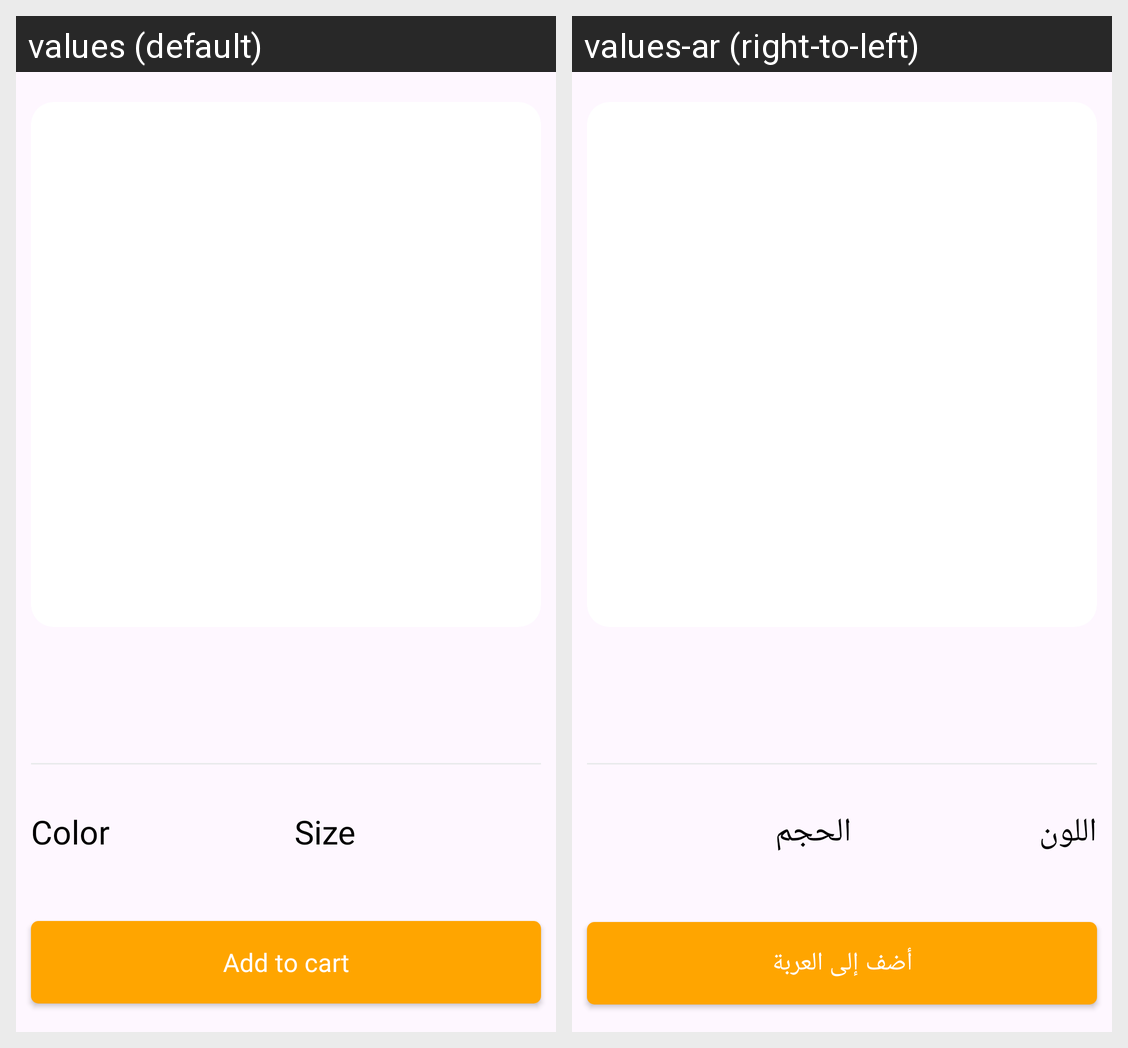

Strings drawn on this Android screen and how each of the app's shown locales translates them:
Android screen res/layout/fragment_product_details.xml rendered under 2 locales, left to right: values (default), values-ar (right-to-left). Device: Nexus 5 (rendered at 1080×1920; each locale shown at half size, 540×960, under a caption strip naming it); theme Theme.GlowMart.
Strings drawn on this screen, with the default value and each locale's value (text and hints the layout hard-codes, and strings that could not be matched under every locale, appear in the picture but are not listed):

color
  values: Color
  values-ar: اللون

size
  values: Size
  values-ar: الحجم

add_to_cart
  values: Add to cart
  values-ar: أضف إلى العربة
